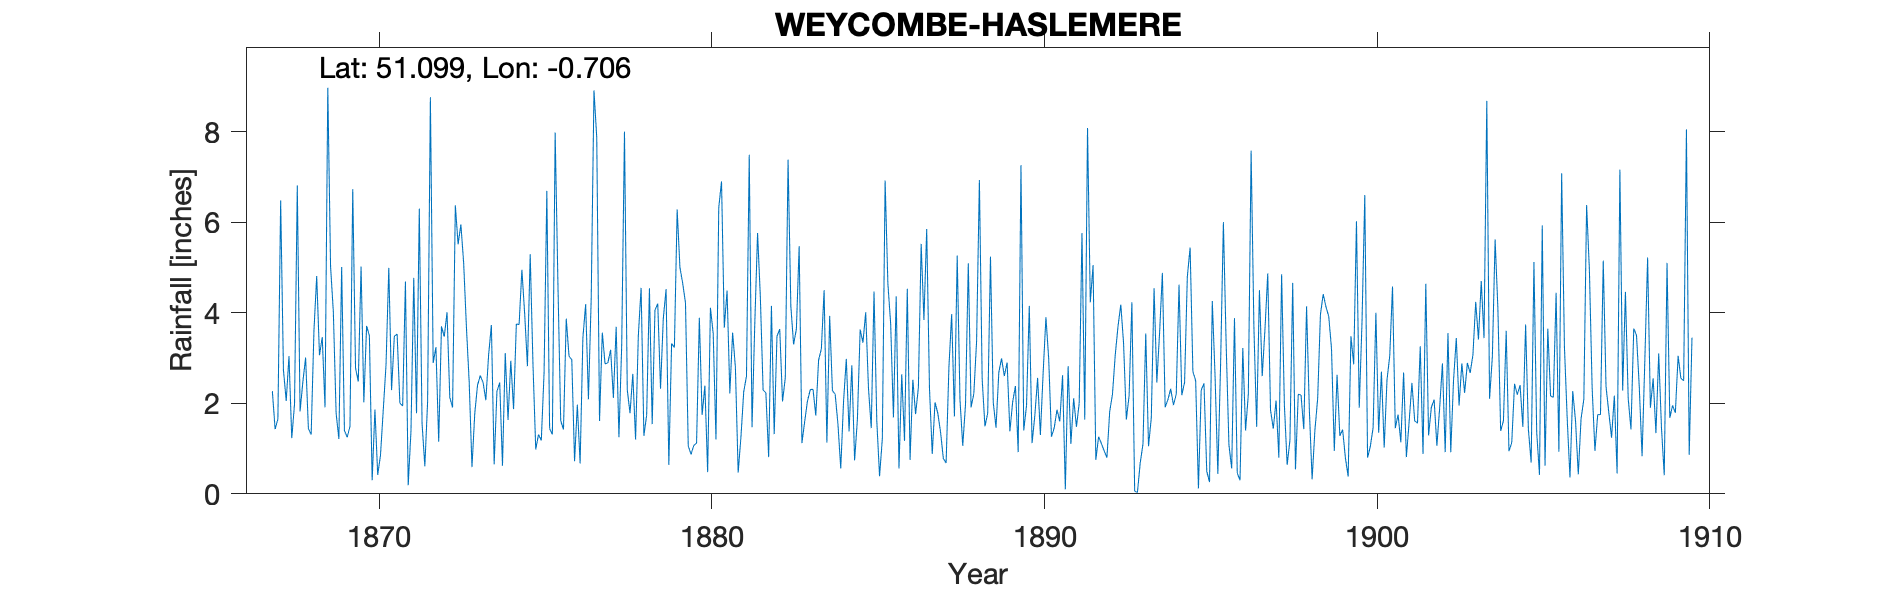

The table this chart was drawn from, first rows:
WEYCOMBE-HASLEMERE, , , , , , , , , , , , , , , , , , , , , , , 
Grid ref, SU907341, Long, -0.7058, Lat, 51.1, Elevation, 562, ft, , , , , , , , , , , , , , , 
Station no, RR458, , , , , , , , , , , , , , , , , , , , , , 
, 1860, 1861, 1862, 1863, 1864, 1865, 1866, 1867, 1868, 1869, 1870, 1871, 1872, 1873, 1874, 1875, 1876, 1877, 1878, 1879, 1880, 1881, 1882
January, , , , , , , , , 6.81, 5.02, 2.02, 3.53, 8.76, 5.1, 2.26, 5.29, 1.42, 7.87, 1.78, 3.87, 1.12, 2.22, 2.29
February, , , , , , , , , 1.82, 4.02, 3.71, 2, 2.89, 3.68, 2.46, 2.86, 3.87, 1.61, 2.65, 4.52, 3.89, 3.56, 2.23
March, , , , , , , , , 2.47, 1.78, 3.49, 1.94, 3.24, 2.46, 0.62, 0.98, 3.04, 3.56, 1.2, 0.64, 1.74, 2.8, 0.81
April, , , , , , , , 2.27, 3.01, 1.21, 0.3, 4.69, 1.15, 0.59, 3.11, 1.31, 2.96, 2.87, 3.5, 3.32, 2.39, 0.47, 4.15
May, , , , , , , , 1.43, 1.44, 5.01, 1.86, 0.19, 3.7, 1.77, 1.63, 1.18, 0.72, 2.89, 4.55, 3.23, 0.48, 1.25, 1.32
June, , , , , , , , 1.65, 1.31, 1.4, 0.42, 1.39, 3.47, 2.4, 2.94, 2.67, 1.97, 3.18, 1.28, 6.28, 4.11, 2.25, 3.48
July, , , , , , , , 6.48, 3.59, 1.25, 0.85, 4.77, 4.01, 2.61, 1.87, 6.69, 0.67, 2.12, 1.74, 5, 3.54, 2.6, 3.64
August, , , , , , , , 2.74, 4.81, 1.49, 1.85, 1.78, 2.13, 2.46, 3.75, 1.44, 3.44, 3.69, 4.54, 4.65, 1.2, 7.49, 2.04
September, , , , , , , , 2.05, 3.06, 6.73, 2.85, 6.3, 1.91, 2.07, 3.74, 1.31, 4.19, 1.25, 1.54, 4.22, 6.32, 1.47, 2.56
October, , , , , , , , 3.04, 3.46, 2.78, 4.99, 1.55, 6.37, 3.07, 4.95, 7.98, 2.09, 3.28, 4.06, 1.06, 6.9, 3.76, 7.38
November, , , , , , , , 1.23, 1.91, 2.48, 2.29, 0.61, 5.51, 3.73, 3.98, 4.64, 4.3, 8, 4.2, 0.87, 3.67, 5.76, 4.14
December, , , , , , , , 1.98, 8.97, 5.02, 3.48, 2.04, 5.95, 0.65, 2.82, 1.62, 8.91, 2.3, 2.32, 1.07, 4.49, 4.35, 3.3
Total, , , , , , , , , 42.66, 38.19, 28.11, 30.79, 49.09, 30.59, 34.13, 37.97, 37.58, 42.62, 33.36, 38.73, 39.85, 37.98, 37.34
1880 Nov IDR, , , , , , , , , , , , , , , , , , , , , , , 
